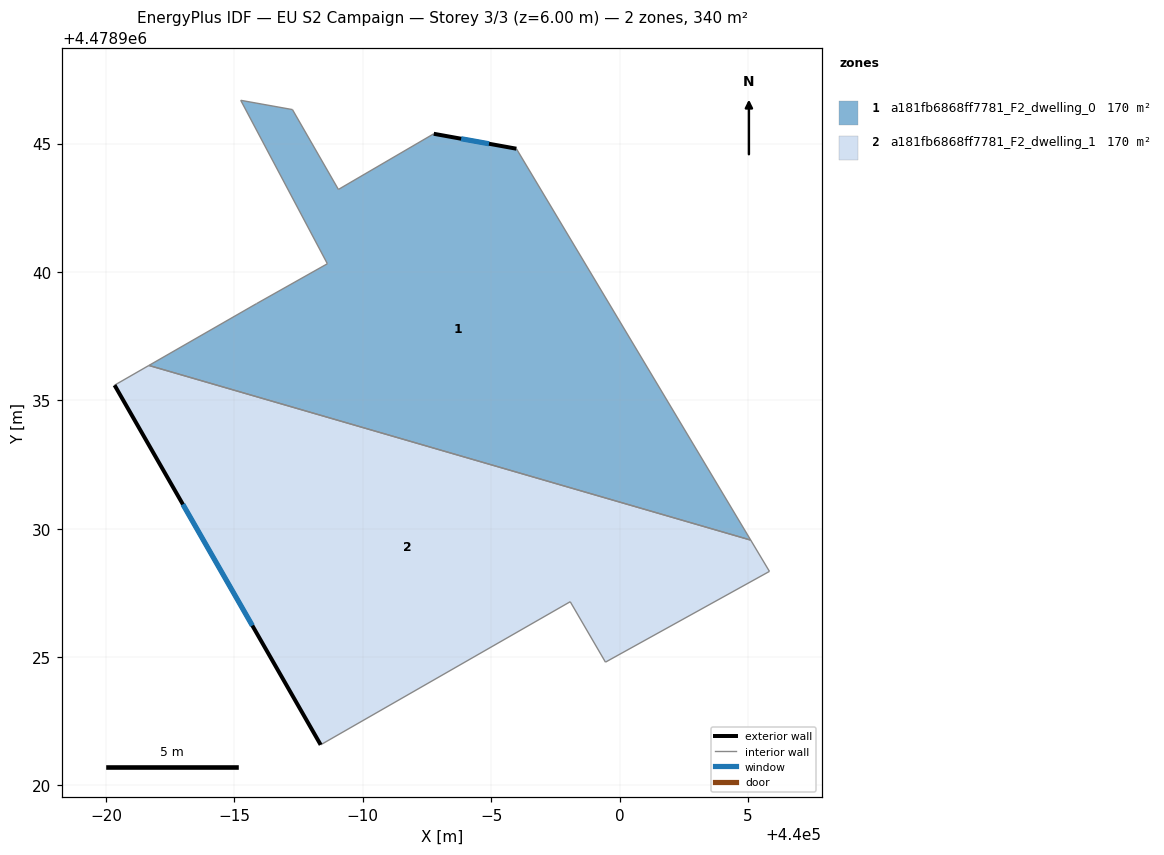
=== STOREY PLAN SPEC (per zone: floor XY polygon, exterior-wall plan segments, windows/doors) ===
zone 1: a181fb6868ff7781_F2_dwelling_0  (170.0 m²)
  floor: (440005.11, 4478929.55) (439995.98, 4478944.80) (439992.76, 4478945.38) (439989.05, 4478943.21) (439987.26, 4478946.32) (439985.24, 4478946.68) (439988.62, 4478940.32) (439985.86, 4478938.76) (439981.67, 4478936.36)
  exterior wall: (439992.76, 4478945.38) – (439995.98, 4478944.80)  [3.3 m]
    window: (439993.83, 4478945.19) – (439994.92, 4478944.99)  [1.1 m²]
  interior walls: 8
zone 2: a181fb6868ff7781_F2_dwelling_1  (170.0 m²)
  floor: (440005.84, 4478928.34) (440005.11, 4478929.55) (439981.67, 4478936.36) (439980.33, 4478935.59) (439988.36, 4478921.58) (439998.08, 4478927.16) (439999.45, 4478924.80)
  exterior wall: (439988.36, 4478921.58) – (439980.33, 4478935.59)  [16.1 m]
    window: (439985.70, 4478926.23) – (439982.99, 4478930.95)  [5.5 m²]
  interior walls: 6

=== DERIVED (storey summary) ===
Building: EU S2 Campaign
Storey: 3 of 3  (floor level z = 6.00 m)
Storey gross floor area: 340.0 m²
Zones on this storey: 2
  - a181fb6868ff7781_F2_dwelling_0: floor 170.0 m²; exterior wall 3.3 m (9.8 m²); 1 window(s) 1.1 m²; WWR 11.4%
  - a181fb6868ff7781_F2_dwelling_1: floor 170.0 m²; exterior wall 16.1 m (48.4 m²); 1 window(s) 5.5 m²; WWR 11.4%
Zone adjacency (shared interzone walls):
  - a181fb6868ff7781_F2_dwelling_0 ↔ a181fb6868ff7781_F2_dwelling_1